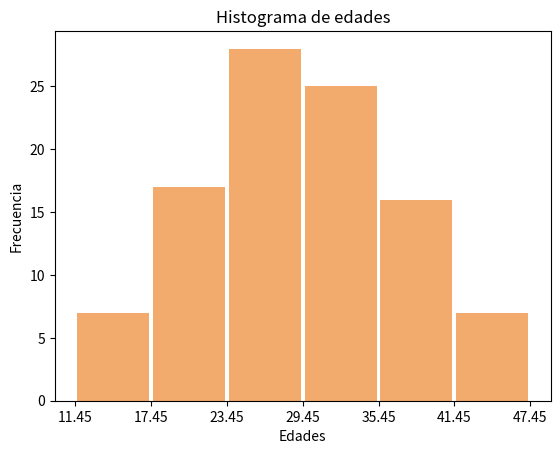

Recreate this plot in Python.
import matplotlib.pyplot as plot

lista = [11.5, 16.5, 17, 20, 21.5, 32, 25.5, 34.5, 19.5, 33, 23, 18.5, 19, 13.5, 35.5, 38, 32.5, 40, 28, 19.5, 30.5, 29, 33.5, 24.5, 27.5, 29.5, 16, 43.5, 24, 29, 28.5, 31, 15.5, 30, 35, 25, 30.5, 27, 41, 17.5, 34.5, 39.5, 26, 39, 32.5, 18, 26.5, 38, 37.5, 34.5, 33, 25.5, 46, 42, 22, 21, 35, 25.5, 30, 38.5, 17, 24.5, 22.5, 33.5, 37.5, 30, 43.5, 28.5, 30.5, 36, 26.5, 33.5, 27.5, 31.0, 38.5, 31.5, 26.5, 29, 22.5, 26, 20.5, 38.5, 34, 44, 28.5, 41.5, 27.5, 23, 23.5, 20.5, 29, 28, 32, 45.5, 18, 25, 37, 24.5, 35.5, 38.5]

intervalos = [11.45, 17.45, 23.45, 29.45, 35.45, 41.45, 47.45] #calculamos los extremos de los intervalos

print(intervalos)

plot.hist(x=lista, bins=intervalos, color='#F2AB6D', rwidth=0.95)
plot.title('Histograma de edades')
plot.xlabel('Edades')
plot.ylabel('Frecuencia')
plot.xticks(intervalos)
plot.show()